Run: headless pygame with SDL's dummy video driver; simulated clock (each Clock.tick advances the game by its frame time, no real sleeping); random seed 0; keys injected as events and as key.get_pressed() state; no mouse input.
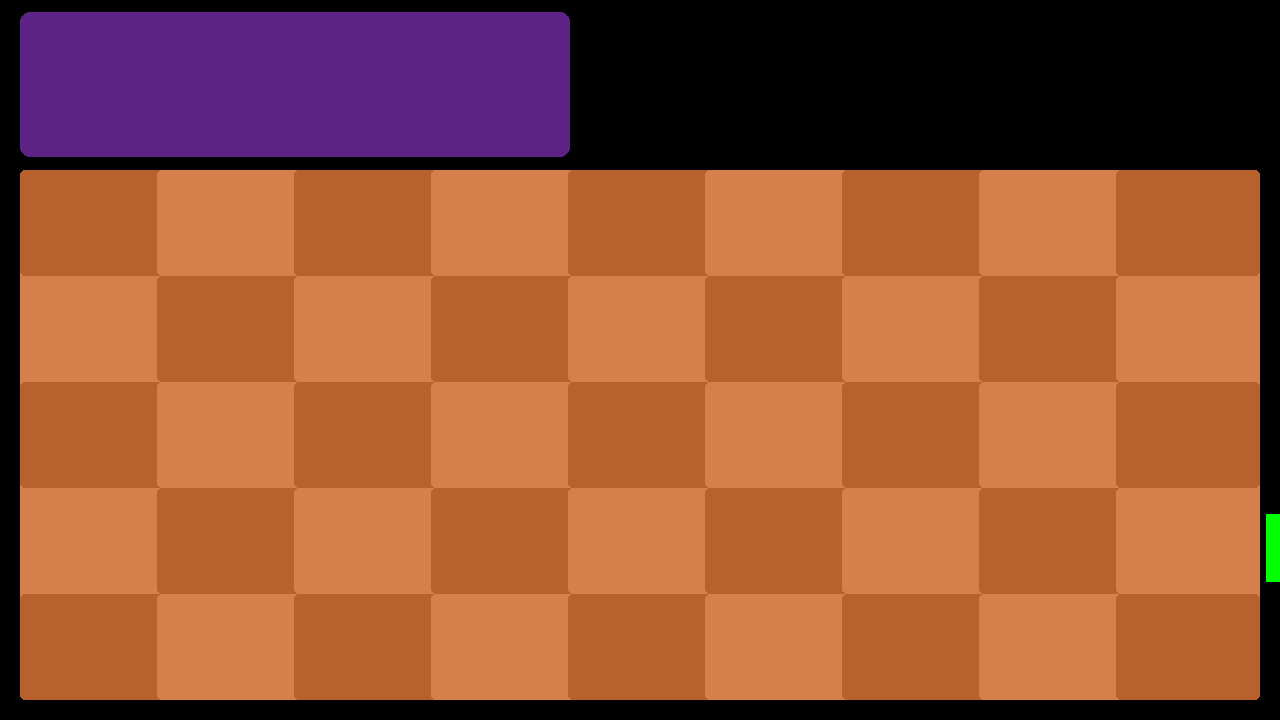
Frame 1 of 4 · flips 1–60 · no input
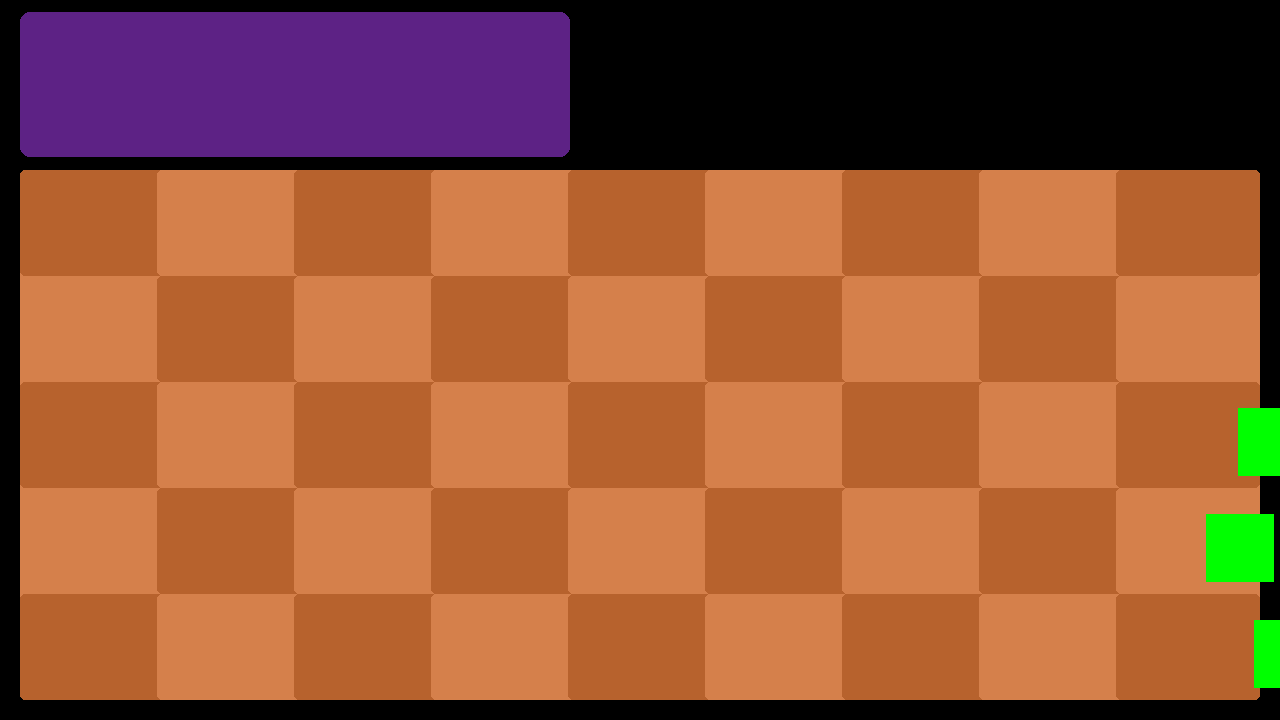
Frame 2 of 4 · flips 61–180 · tapped SPACE, RETURN · held RIGHT (→), D
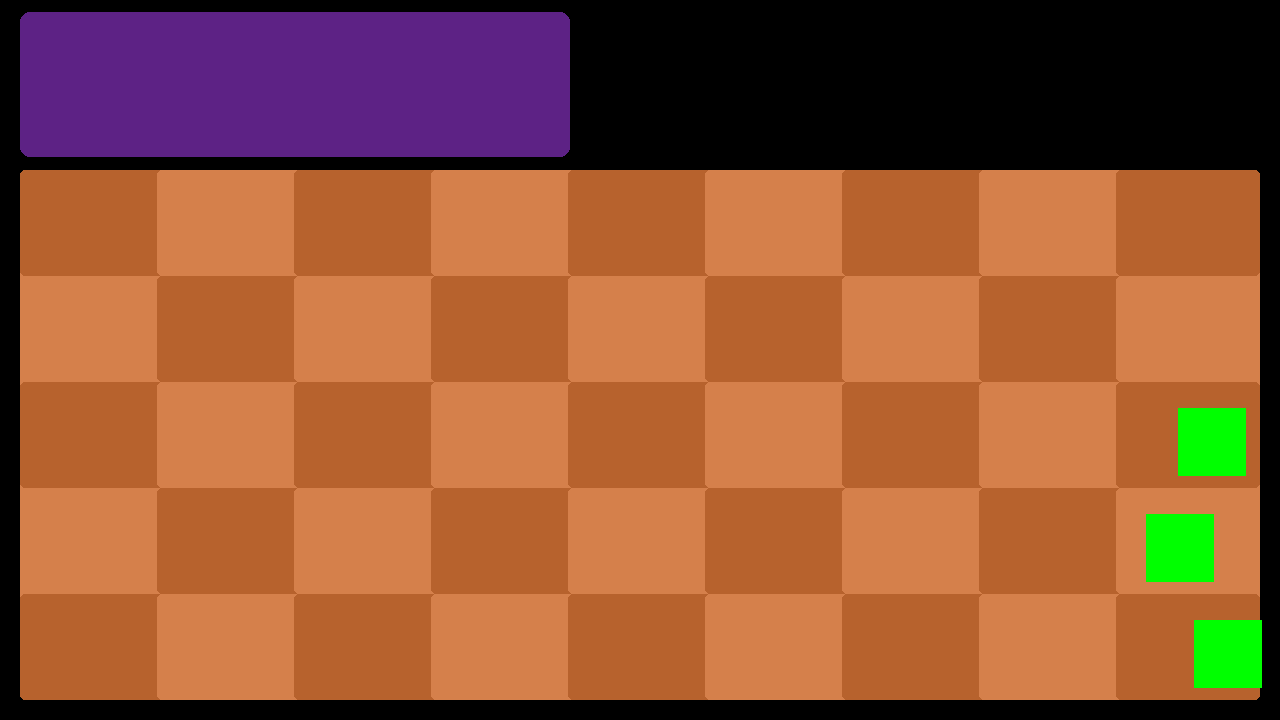
Frame 3 of 4 · flips 181–300 · held DOWN (↓), S
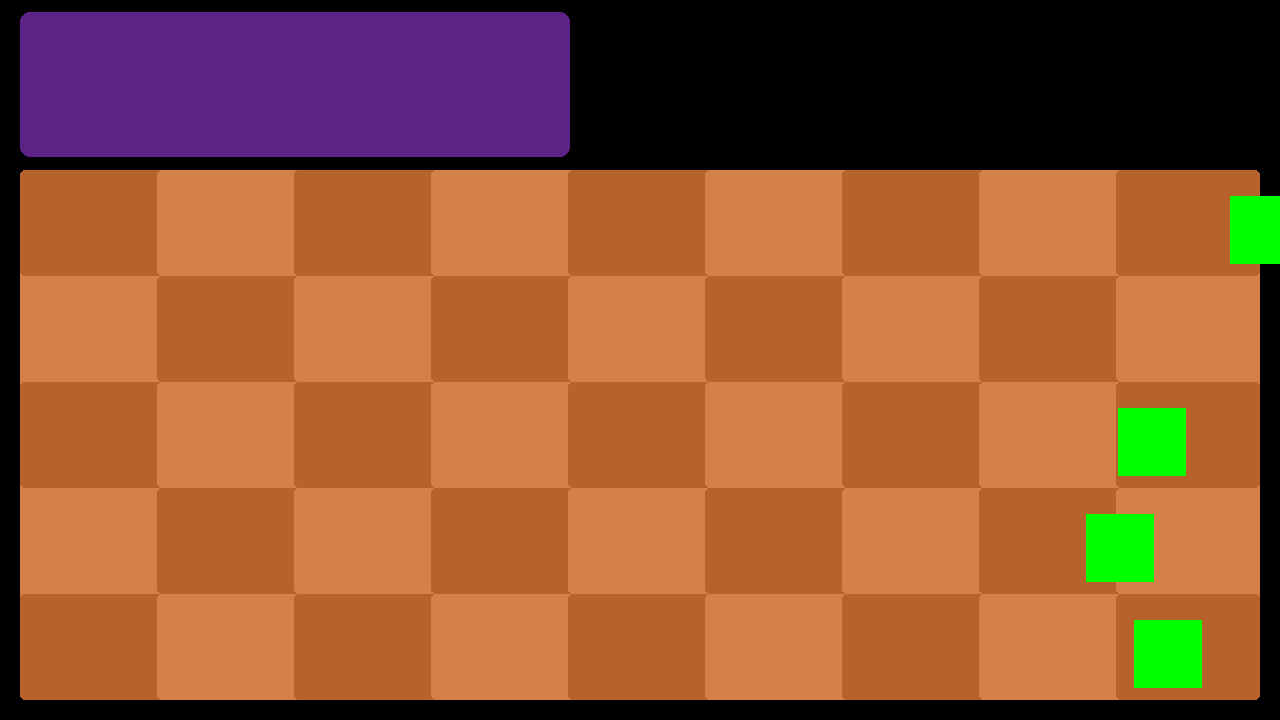
Frame 4 of 4 · flips 301–420 · held LEFT (←), A, UP (↑), W

The pygame program that drew these frames:

import pygame
import random

pygame.init()
pygame.display.set_caption("Scientists vs. Aliens")

#setting up the screen
SCREEN_WIDTH, SCREEN_HEIGHT = 1280, 720
screen = pygame.display.set_mode((SCREEN_WIDTH, SCREEN_HEIGHT))
clock = pygame.time.Clock()

#function to round any surfaces
def draw_rounded_rect(surface, color, rect, radius):
    pygame.draw.rect(surface, color, pygame.Rect(rect), border_radius=radius)

#alien class
class alien:
    def __init__(self, row, cell_width, cell_height, grid_left_x, grid_top_y):
        self.row = row
        self.x = SCREEN_WIDTH
        self.y = grid_top_y + row * cell_height + (cell_height // 4)
        self.width = cell_width // 2
        self.height = self.width
        self.speed = 0.5

    def update(self):
        self.x -= self.speed

    def draw(self, surface):
        pygame.draw.rect(surface, (0, 255, 0), (self.x, self.y, self.width, self.height))

    def is_off_screen(self):
        return self.x + self.width < 0

###############

def main():
    running = True 

    #grid layout settings
    NUM_COLUMNS, NUM_ROWS = 9, 5 #format of grid
    GRID_TOP_Y = 170 
    GRID_HEIGHT = 530

    margin_bottom = SCREEN_HEIGHT - (GRID_TOP_Y + GRID_HEIGHT)
    margin_sides = margin_bottom

    GRID_LEFT_X = margin_sides
    GRID_WIDTH = SCREEN_WIDTH - 2 * margin_sides

    CELL_WIDTH = GRID_WIDTH // NUM_COLUMNS
    CELL_HEIGHT = GRID_HEIGHT // NUM_ROWS

    #initialize alien rows
    aliens_by_row = [[] for _ in range(NUM_ROWS)]
    spawn_timer = 0
    spawn_interval = 500 #milliseconds

    while running:
        dt = clock.tick(60)
        spawn_timer += dt

        for event in pygame.event.get():
            if event.type == pygame.QUIT: #if the current even type is quit, loop stops
                running = False

        screen.fill((0, 0, 0)) #main screen is filled in a black color

        #calling function to draw AND round a rectangle
        draw_rounded_rect(
            screen,
            (213, 128, 75), 
            (GRID_LEFT_X, GRID_TOP_Y, GRID_WIDTH, GRID_HEIGHT),
            radius=5
        )

        #
        for row in range(NUM_ROWS):
            for col in range(NUM_COLUMNS): 
                cell_color = (183, 98, 45) if (row + col) % 2 == 0 else (213, 128, 75)
                #calling function to draw AND round all individual grid squares.
                draw_rounded_rect(
                    screen,
                    cell_color,
                    (
                        GRID_LEFT_X + col * CELL_WIDTH, #each grid square is placed
                        GRID_TOP_Y + row * CELL_HEIGHT, 
                        CELL_WIDTH + 7,  #stationary width and height
                        CELL_HEIGHT
                    ),
                    radius=5
                )
        #calling function to draw AND round a shop rectangle
        draw_rounded_rect(
            screen,
            "#5d2285",
            (margin_sides, 12.5, 550, 145),
            radius=10
        )

        #update and draw aliens
        for row in range(NUM_ROWS):
            row_aliens = aliens_by_row[row]

            for a in row_aliens:
                a.update()
                a.draw(screen)

            #remove aliens that moved off screen
            aliens_by_row[row] = [a for a in row_aliens if not a.is_off_screen()]

        #randomized spawning logic
        if spawn_timer >= spawn_interval:
            spawn_timer = 0
            random_row = random.randint(0, NUM_ROWS - 1)
            row_aliens = aliens_by_row[random_row]

            if not row_aliens or row_aliens[-1].x < SCREEN_WIDTH - random.randint(CELL_WIDTH, CELL_WIDTH * 3):
                aliens_by_row[random_row].append(alien(random_row, CELL_WIDTH, CELL_HEIGHT, GRID_LEFT_X, GRID_TOP_Y))

        pygame.display.flip()
    pygame.quit()

if __name__ == "__main__":
    main()
